Run: headless pygame with SDL's dummy video driver; simulated clock (each Clock.tick advances the game by its frame time, no real sleeping); random seed 0; keys injected as events and as key.get_pressed() state; mouse plan: one left click at the window centre at the start of phase 2, then a move to the lower-right quarter at the start of phase 3.
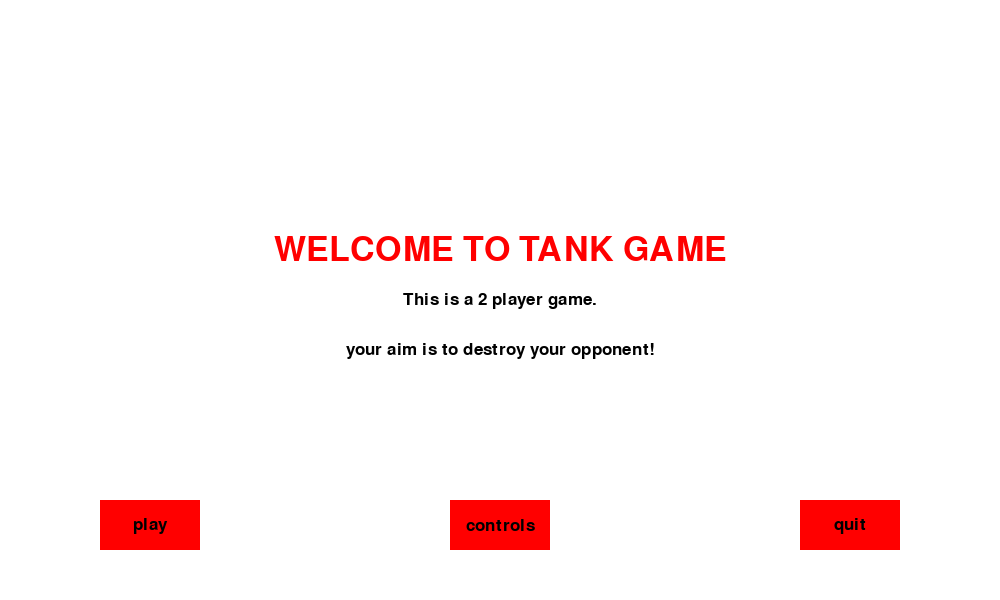
Frame 1 of 4 · flips 1–60 · no input
Frame 2 of 4 · flips 61–180 · clicked the window centre · tapped SPACE, RETURN · held RIGHT (→), D · screen unchanged from frame 1, image omitted
Frame 3 of 4 · flips 181–300 · moved the mouse to the lower-right quarter · held DOWN (↓), S · screen unchanged from frame 2, image omitted
Frame 4 of 4 · flips 301–420 · held LEFT (←), A, UP (↑), W · screen unchanged from frame 3, image omitted

The pygame program that drew these frames:

import pygame
import math
def game_loop():
    lost = 0
    clock = pygame.time.Clock()

    pygame.init()

    fps=10

    velocity= 0
    velocity_change = 0
    bulletX_change=0
    bulletY_change=0
    velocity2= 0
    velocity2_change = 0
    bullet2X_change=0
    bullet2Y_change=0

    time = 1

    white=(255,255,255)
    black=(0,0,0)
    red = (255,0,0)
    light_red = (200,0,0)

    display_width=1000
    display_height=600

    tankcircleradius=20
    bulletradius=5
    tankwidth=100
    tankheight=50
    aimerwidth=5

    flightX = 0
    flightY = 0

    flight2X = 0
    flight2Y = 0

    tankX=900
    tankY=500
    tankX_change=0
    tankY_change=0
    movelength = 10


    tank2X=100
    tank2Y=500
    tank2X_change=0
    tank2Y_change=0


    aimerchoice=0
    aimerchoice_change=0
    aimerlength = 50

    aimerchoice2=0
    aimerchoice2_change=0

    lifeX = 850
    lifeY = 100
    life_width = 50
    life_height = 20
    life_widthchange = 0

    life2X = 50
    life2Y = 100
    life2_width = 50
    life2_height = 20
    life2_widthchange = 0

    smallfont = pygame.font.SysFont("comicsansms",25)
    medfont = pygame.font.SysFont("comicsansms",50)
    largefont = pygame.font.SysFont("comicsansms",80)

    def text_objects(text,color,size):
        if size == "small":
             textsurface = smallfont.render(text,True,color)
        if size == "medium":
             textsurface = medfont.render(text,True,color)
        if size == "large":
             textsurface = largefont.render(text,True,color)
        return textsurface, textsurface.get_rect()
        
    def message_to_screen(msg,color,y_displace,x_displace,size = "small"):
        textsurf, textrect = text_objects(msg,color,size)
        textrect.center = (display_width/2)+x_displace,(display_height/2)+y_displace
        display.blit(textsurf,textrect)

    def text_to_button(msg,color,buttonX,buttonY,buttonwidth,buttonheight,size="small"):
         textsurf, textrect = text_objects(msg,color,size)
         textrect.center = buttonX+(buttonwidth/2),buttonY+(buttonheight/2)              
         display.blit(textsurf,textrect)

    def rad_angle(a):
        return a*math.pi/180

    possibleaimer=[rad_angle(30),
                   rad_angle(45),
                   rad_angle(60),
                   rad_angle(75),
                   rad_angle(90)]

    aimerX= float(tankX - aimerlength * math.sin(possibleaimer[aimerchoice]))
    aimerY= float(tankY - aimerlength * math.cos(possibleaimer[aimerchoice]))
    aimer2X= float(tank2X + aimerlength * math.sin(possibleaimer[aimerchoice2]))
    aimer2Y= float(tank2Y - aimerlength * math.cos(possibleaimer[aimerchoice2]))

    bulletX = aimerX
    bulletY = aimerY
    bullet2X = aimer2X
    bullet2Y = aimer2Y

    def tank(x,y,aimerchoice,aimerx,aimery):
        
        pygame.draw.circle(display,black,[x,y],tankcircleradius)
        pygame.draw.rect(display,black,[x-50,y,tankwidth,tankheight])
        pygame.draw.line(display,black,[x,y],[aimerx,aimery],aimerwidth)



    def fire(bulletx , bullety, aimerx,v,x,y,aimerchoicek,aimery):
            
                            
        fire =True
        while fire == True:
            
            if x==tankX:
                bulletx -= int(6 - (6-(aimerchoicek+2)))**2
                bullety += int((((aimerx - bulletx)/(v+100))**2) - ((6-(aimerchoicek+2)) + (6-(aimerchoicek+2)) /(7 - (6-(aimerchoicek+2))))) 
                display.fill(white)
                tank(x,y,aimerchoicek,aimerx,aimery)
                tank(tank2X,tank2Y,aimerchoice2,aimer2X,aimer2Y)
                pygame.draw.circle(display,red,[int(bulletx),int(bullety)],bulletradius)
                pygame.draw.rect(display,black,[475,450,50,display_height-440])
                message_to_screen("velocity= %s "%(str(velocity)),black,-250,300,"small")
                message_to_screen("velocity= %s "%(str(velocity2)),black,-250,-300,"small")
                pygame.draw.rect(display,red,[lifeX,lifeY,life_width,life_height])
                pygame.draw.rect(display,red,[life2X,life2Y,life2_width,life2_height])
                pygame.display.update()
                clock.tick(100)
                if bullety >= display_height:
                       fire = False
                if bulletx < 525 and bulletx > 475 and bullety > 450:
                       fire = False
                if bulletx > tank2X - tankwidth/2 and bulletx < tank2X + tankwidth/2 and bullety > tank2Y + tankcircleradius:
                       fire = False           
                       x = 0
                       return x;
                
            if x==tank2X:
                bulletx += int(6 - (6-(aimerchoicek+2)))**2
                bullety += int((((aimerx - bulletx)/(v+100))**2) - ((6-(aimerchoicek+2)) + (6-(aimerchoicek+2)) /(7 - (6-(aimerchoicek+2))))) 
                display.fill(white)
                tank(x,y,aimerchoicek,aimerx,aimery)
                tank(tankX,tankY,aimerchoice,aimerX,aimerY)
                pygame.draw.circle(display,red,[int(bulletx),int(bullety)],bulletradius)
                pygame.draw.rect(display,black,[475,450,50,display_height-440])
                message_to_screen("velocity= %s "%(str(velocity)),black,-250,300,"small")
                message_to_screen("velocity= %s "%(str(velocity2)),black,-250,-300,"small")
                pygame.draw.rect(display,red,[lifeX,lifeY,life_width,life_height])
                pygame.draw.rect(display,red,[life2X,life2Y,life2_width,life2_height])
                pygame.display.update()
                clock.tick(100)
                if bullety >= display_height:
                       fire = False
                if bulletx < 525 and bulletx > 475 and bullety > 450:
                       fire = False
                if bulletx > tankX - tankwidth/2 and bulletx < tankX + tankwidth/2 and bullety > tankY + tankcircleradius:
                       fire = False           
                       x = 0
                       return x;
    gameexit=False
    gameover=False
    gamemenu=True
    gamecontrols = False

    def pause():
        pause = True
        while pause:

            for event in pygame.event.get():
                if event.type == pygame.QUIT:
                    pygame.quit()
            
            display.fill(white)
            message_to_screen("""PAUSED""",red,0,0,size="medium")
            tank(tankX,tankY,aimerchoice,aimerX,aimerY)
            tank(tank2X,tank2Y,aimerchoice2,aimer2X,aimer2Y)
            pygame.draw.rect(display,black,[475,450,50,display_height-440])
            pygame.draw.rect(display,red,[lifeX,lifeY,life_width,life_height])
            pygame.draw.rect(display,red,[life2X,life2Y,life2_width,life2_height])
            
            if button("play",10,200,100,50,red,light_red,action= "play")== False:
                pause= False
                
            pygame.display.update()

            
       
    def button(text,x,y,width,height,inactivecolor,activecolor,action=None):
        
        cur=pygame.mouse.get_pos()
        click = pygame.mouse.get_pressed()
        
        if x + width > cur[0] > x and y + height > cur[1] > y:
            pygame.draw.rect(display,activecolor,(x,y,width,height))
            if click[0] == 1 and action != None:
                if action == "quit":
                    pygame.quit()
                elif action == "play":
                    gameexit = False
                    gamemenu = False
                elif action == "controls":
                    gamemenu = False
                    gameexit = False
                return gamemenu   
                    
                
        else:
            pygame.draw.rect(display,inactivecolor,(x,y,width,height))
        text_to_button(text,black,x,y,width,height)

    display = pygame.display.set_mode((display_width,display_height))
    pygame.display.set_caption('tank')
    
    while not gameexit:

        while gamemenu:

            for event in pygame.event.get():

                if event.type==pygame.QUIT:
                    gamemenu = False
                    gameexit = True
                else:
                    break
                
            
            display.fill(white)
            message_to_screen("""WELCOME TO TANK GAME""",red,-50,0,size="medium")
            message_to_screen("""This is a 2 player game.""",black,0,0,size="small")
            message_to_screen("""your aim is to destroy your opponent!""",black,50,0,size="small")
            
            
            if button("play",100,500,100,50,red,light_red,action="play") == False:
                gamemenu = False
            
            
            if button("controls",450,500,100,50,red,light_red,action="controls")== False:
                gamecontrols = True
                gamemenu = False
                
            button("quit",800,500,100,50,red,light_red,action="quit")

            pygame.display.update()

        while gamecontrols:

            for event in pygame.event.get():

                if event.type==pygame.QUIT:
                    gamemenu = False
                    gameexit = True
                
            display.fill(white)
            message_to_screen("Player Left",black,-200,-300,size="medium")
            message_to_screen("Move Left : A",red,-150,-300,size="small")
            message_to_screen("Move Right : D",red,-100,-300,size="small")
            message_to_screen("Turret angle increase : W",red,-50,-300,size="small")
            message_to_screen("Turret angle decrease : S",red,0,-300,size="small")
            message_to_screen("Velocity increase : hold Q ",red,50,-300,size="small")
            message_to_screen("FIRE : release Q ",red,100,-300,size="small")

            message_to_screen("Player right",black,-200,300,size="medium")
            message_to_screen("Move Left : LEFT",red,-150,300,size="small")
            message_to_screen("Move Right : RIGHT",red,-100,300,size="small")
            message_to_screen("Turret angle increase : UP",red,-50,300,size="small")
            message_to_screen("Turret angle decrease : DOWN",red,0,300,size="small")
            message_to_screen("Velocity increase : hold SPACEBAR ",red,50,300,size="small")
            message_to_screen("FIRE : release SPACEBAR ",red,100,300,size="small")

            if button("play",100,500,100,50,red,light_red,action="play") == False:
                gamecontrols = False
            button("quit",800,500,100,50,red,light_red,action="quit")
            
            pygame.display.update()
                
                        
            
        while gameover == True:
            display.fill(white)
            message_to_screen("%s wins"%(lost),black,0,0,size="medium")
            message_to_screen("press C to play again or Q to quit",black,100,0,size="medium")
            
            
            for event in pygame.event.get():
                if event.type == pygame.QUIT:
                    pygame.quit()
            if button("play again",100,500,200,50,red,light_red,action="play") == False:
                game_loop()
            button("quit",800,500,100,50,red,light_red,action="quit")
            pygame.display.update()        
            

        bulletX = aimerX
        bulletY = aimerY
        bullet2X = aimer2X
        bullet2Y = aimer2Y


        possibleaimer=[rad_angle(30),
                   rad_angle(45),
                   rad_angle(60),
                   rad_angle(75),
                   rad_angle(90)]

        for event in pygame.event.get():
                if event.type == pygame.QUIT:
                    gameexit = True
                    
                if event.type == pygame.KEYUP:
                    if event.key == pygame.K_LEFT:
                        tankX_change = 0
                    elif event.key == pygame.K_RIGHT:
                        tankX_change = 0
                    elif event.key == pygame.K_UP:
                        aimerchoice_change = 0
                    elif event.key == pygame.K_DOWN:
                        aimerchoice_change = 0
                    elif event.key == pygame.K_SPACE:
                        v=velocity
                        if fire(bulletX , bulletY, aimerX,v,tankX,tankY,aimerchoice,aimerY) == 0:
                            life2_width-=10
                        velocity = 0
                        velocity_change = 0
                    elif event.key == pygame.K_a:
                        tank2X_change = 0
                    elif event.key == pygame.K_d:
                        tank2X_change = 0
                    elif event.key == pygame.K_w:
                        aimerchoice2_change = 0
                    elif event.key == pygame.K_s:
                        aimerchoice2_change = 0
                    elif event.key == pygame.K_q:
                        v2=velocity2
                        if fire(bullet2X , bullet2Y, aimer2X,v2,tank2X,tank2Y,aimerchoice2,aimer2Y) == 0:
                            life_width-=10
                        velocity2 = 0
                        velocity2_change = 0
                        life_widthchange = 10
                        
                         
                if event.type == pygame.KEYDOWN:
                    if event.key == pygame.K_LEFT:
                        tankX_change = -movelength
                    elif event.key == pygame.K_RIGHT:
                        tankX_change = movelength
                    elif event.key == pygame.K_UP:
                        aimerchoice_change = -1
                    elif event.key == pygame.K_DOWN:
                        aimerchoice_change = 1
                    elif event.key == pygame.K_SPACE:
                        velocity_change += 5
                    elif event.key == pygame.K_a:
                        tank2X_change = -movelength
                    elif event.key == pygame.K_d:
                        tank2X_change = movelength
                    elif event.key == pygame.K_w:
                        aimerchoice2_change = -1
                    elif event.key == pygame.K_s:
                        aimerchoice2_change = 1
                    elif event.key == pygame.K_q:
                        velocity2_change += 5
                        
        velocity += velocity_change
        velocity2 += velocity2_change
        message_to_screen("velocity= %s "%(str(velocity)),black,-250,300,"small")
        message_to_screen("velocity= %s "%(str(velocity2)),black,-250,-300,"small")
        pygame.display.update()
        clock.tick(200)
        
        tankX += tankX_change
        tank2X += tank2X_change
        
                    
        aimerchoice += aimerchoice_change
        if aimerchoice > 4:
            aimerchoice=0
        if aimerchoice < 0:
            aimerchoice=4
        aimerchoice2 += aimerchoice2_change
        if aimerchoice2 > 4:
            aimerchoice2=0
        if aimerchoice2 < 0:
            aimerchoice2=4
            
        aimerX=tankX - aimerlength * math.sin(possibleaimer[aimerchoice])
        aimerY=tankY - aimerlength * math.cos(possibleaimer[aimerchoice])
        aimer2X=tank2X + aimerlength * math.sin(possibleaimer[aimerchoice2])
        aimer2Y=tank2Y - aimerlength * math.cos(possibleaimer[aimerchoice2])
        
        
       
        display.fill(white)

        tank(tankX,tankY,aimerchoice,aimerX,aimerY)
        tank(tank2X,tank2Y,aimerchoice2,aimer2X,aimer2Y)
        pygame.draw.rect(display,black,[475,450,50,display_height-440])
        pygame.draw.rect(display,red,[lifeX,lifeY,life_width,life_height])
        pygame.draw.rect(display,red,[life2X,life2Y,life2_width,life2_height])
        message_to_screen("velocity= %s "%(str(velocity)),black,-250,300,"small")
        message_to_screen("velocity= %s "%(str(velocity2)),black,-250,-300,"small")
        if button("pause",200,200,100,50,red,light_red,action= "play")== False:
            pause()
      
        
        clock.tick(fps)
        pygame.display.update()

        if life_width <= 0 :
            lost = "player LEFT"
            gameover = True
        if life2_width <= 0 :
            lost = "player RIGHT"
            gameover = True

    pygame.quit()
    quit()
game_loop()
